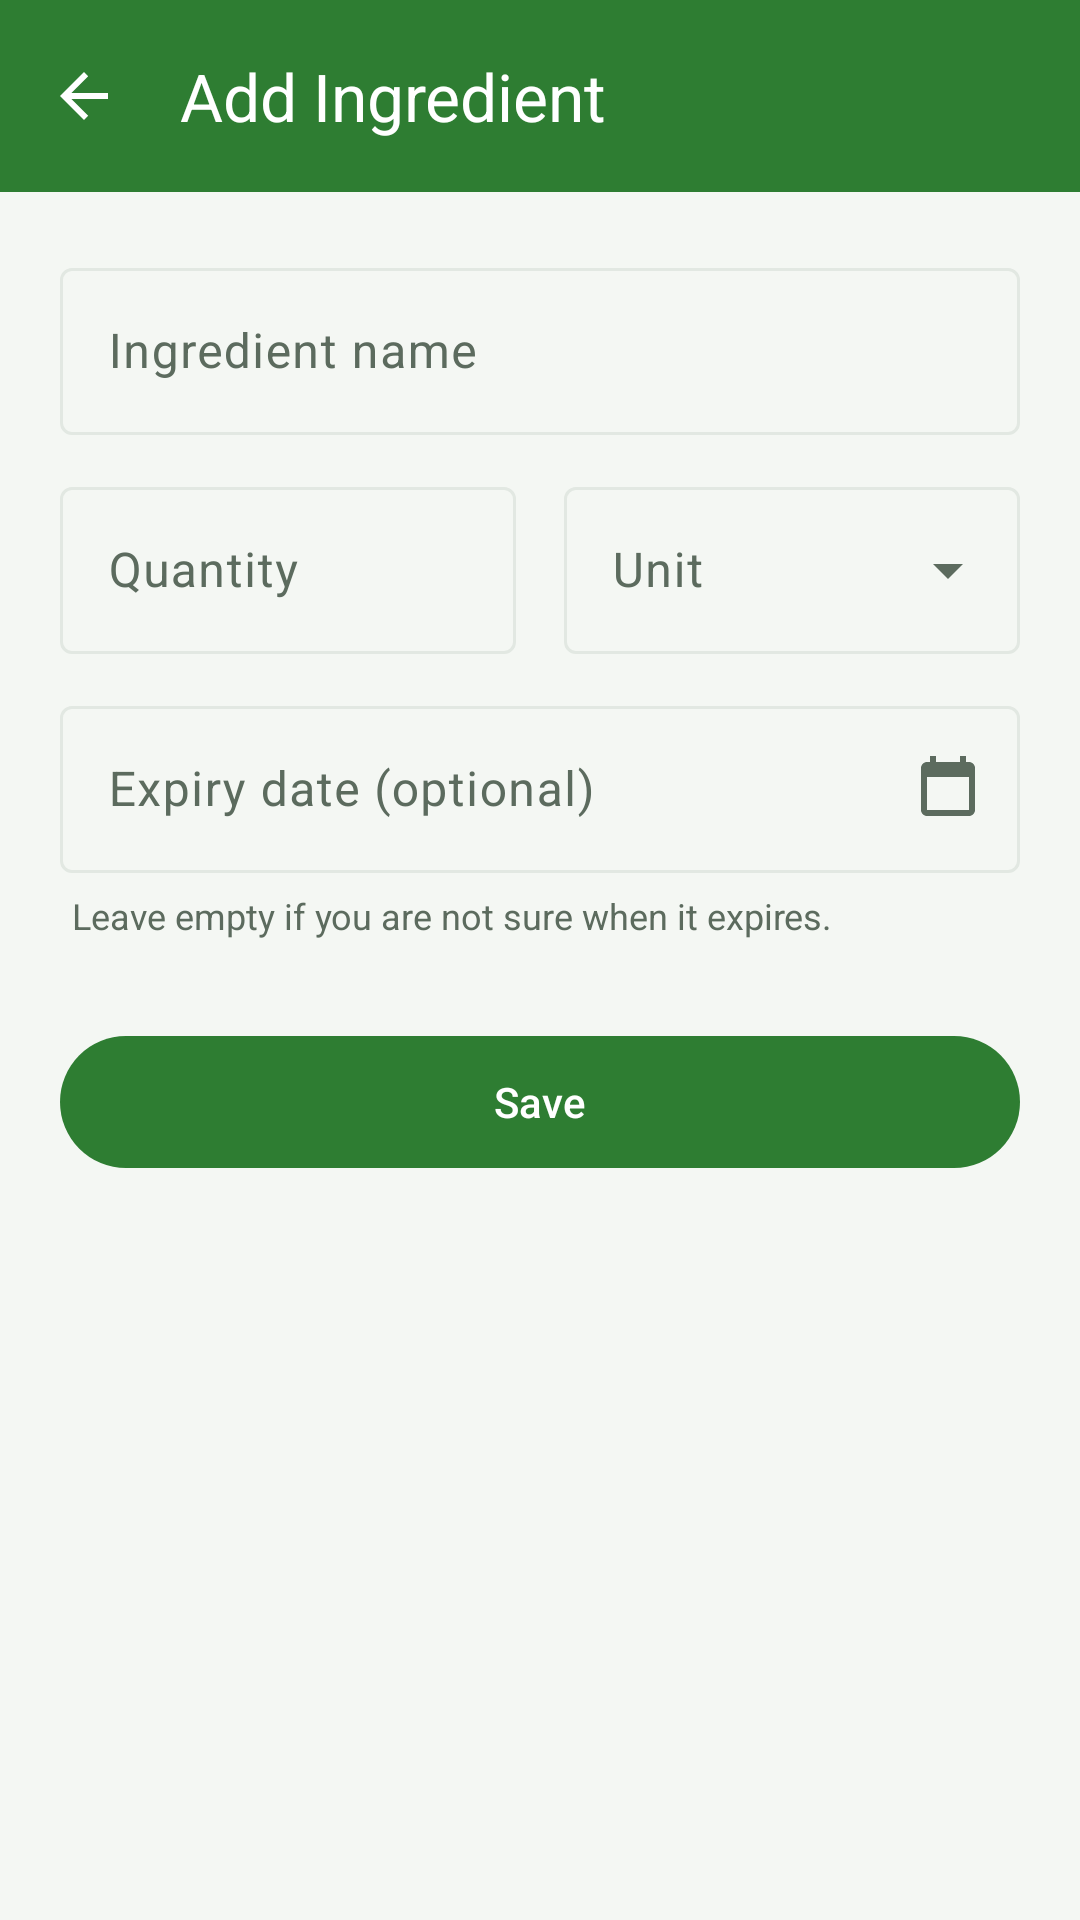

Layout XML and referenced resources for this Android screen:
<!-- AndroidManifest.xml: application theme Theme.SmartPantry -->
<!-- res/layout/activity_add_edit_ingredient.xml -->
<?xml version="1.0" encoding="utf-8"?>
<LinearLayout xmlns:android="http://schemas.android.com/apk/res/android"
    xmlns:app="http://schemas.android.com/apk/res-auto"
    android:layout_width="match_parent"
    android:layout_height="match_parent"
    android:background="@color/background_mist"
    android:orientation="vertical">

    <com.google.android.material.appbar.AppBarLayout
        android:layout_width="match_parent"
        android:layout_height="wrap_content"
        android:background="@color/brand_green"
        app:elevation="0dp">

        <com.google.android.material.appbar.MaterialToolbar
            android:id="@+id/toolbar"
            android:layout_width="match_parent"
            android:layout_height="?attr/actionBarSize"
            android:background="@color/brand_green"
            app:navigationIcon="?attr/homeAsUpIndicator"
            app:navigationIconTint="@color/white"
            app:title="@string/title_add_ingredient"
            app:titleTextColor="@color/white" />
    </com.google.android.material.appbar.AppBarLayout>

    <ScrollView
        android:layout_width="match_parent"
        android:layout_height="0dp"
        android:layout_weight="1"
        android:fillViewport="true">

        <LinearLayout
            android:layout_width="match_parent"
            android:layout_height="wrap_content"
            android:orientation="vertical"
            android:paddingStart="20dp"
            android:paddingTop="20dp"
            android:paddingEnd="20dp"
            android:paddingBottom="28dp">

            <com.google.android.material.textfield.TextInputLayout
                android:id="@+id/inputLayoutName"
                style="@style/Widget.Material3.TextInputLayout.OutlinedBox"
                android:layout_width="match_parent"
                android:layout_height="wrap_content"
                android:hint="@string/label_ingredient_name">

                <com.google.android.material.textfield.TextInputEditText
                    android:id="@+id/inputName"
                    android:layout_width="match_parent"
                    android:layout_height="wrap_content"
                    android:inputType="textCapWords"
                    android:maxLines="1" />
            </com.google.android.material.textfield.TextInputLayout>

            <LinearLayout
                android:layout_width="match_parent"
                android:layout_height="wrap_content"
                android:layout_marginTop="12dp"
                android:baselineAligned="false"
                android:orientation="horizontal">

                <com.google.android.material.textfield.TextInputLayout
                    android:id="@+id/inputLayoutQuantity"
                    style="@style/Widget.Material3.TextInputLayout.OutlinedBox"
                    android:layout_width="0dp"
                    android:layout_height="wrap_content"
                    android:layout_marginEnd="8dp"
                    android:layout_weight="1"
                    android:hint="@string/label_quantity">

                    <com.google.android.material.textfield.TextInputEditText
                        android:id="@+id/inputQuantity"
                        android:layout_width="match_parent"
                        android:layout_height="wrap_content"
                        android:inputType="numberDecimal"
                        android:maxLines="1" />
                </com.google.android.material.textfield.TextInputLayout>

                <com.google.android.material.textfield.TextInputLayout
                    android:id="@+id/inputLayoutUnit"
                    style="@style/Widget.Material3.TextInputLayout.OutlinedBox.ExposedDropdownMenu"
                    android:layout_width="0dp"
                    android:layout_height="wrap_content"
                    android:layout_marginStart="8dp"
                    android:layout_weight="1"
                    android:hint="@string/label_unit">

                    <com.google.android.material.textfield.MaterialAutoCompleteTextView
                        android:id="@+id/inputUnit"
                        android:layout_width="match_parent"
                        android:layout_height="wrap_content"
                        android:inputType="none" />
                </com.google.android.material.textfield.TextInputLayout>
            </LinearLayout>

            <com.google.android.material.textfield.TextInputLayout
                android:id="@+id/inputLayoutExpiry"
                style="@style/Widget.Material3.TextInputLayout.OutlinedBox"
                android:layout_width="match_parent"
                android:layout_height="wrap_content"
                android:layout_marginTop="12dp"
                android:hint="@string/label_expiry"
                app:endIconDrawable="@drawable/ic_calendar"
                app:endIconMode="custom">

                <com.google.android.material.textfield.TextInputEditText
                    android:id="@+id/inputExpiry"
                    android:layout_width="match_parent"
                    android:layout_height="wrap_content"
                    android:clickable="true"
                    android:cursorVisible="false"
                    android:focusable="false"
                    android:inputType="none"
                    android:maxLines="1" />
            </com.google.android.material.textfield.TextInputLayout>

            <TextView
                android:layout_width="match_parent"
                android:layout_height="wrap_content"
                android:layout_marginTop="6dp"
                android:layout_marginStart="4dp"
                android:text="@string/expiry_help"
                android:textColor="@color/text_secondary"
                android:textSize="12sp" />

            <com.google.android.material.button.MaterialButton
                android:id="@+id/buttonSave"
                style="@style/Widget.Material3.Button"
                android:layout_width="match_parent"
                android:layout_height="52dp"
                android:layout_marginTop="28dp"
                android:text="@string/save" />

            <TextView
                android:id="@+id/textHint"
                android:layout_width="match_parent"
                android:layout_height="wrap_content"
                android:layout_marginTop="16dp"
                android:gravity="center"
                android:textColor="@color/text_secondary"
                android:textSize="12sp" />
        </LinearLayout>
    </ScrollView>
</LinearLayout>
<!-- resources referenced by this layout -->
<resources>
  <color name="background_mist">#F4F7F3</color>
  <color name="brand_green">#2E7D32</color>
  <color name="text_secondary">#5C6B5E</color>
  <color name="white">#FFFFFF</color>
  <!-- drawable ic_calendar (drawable) -->
  <vector xmlns:android="http://schemas.android.com/apk/res/android"
      android:width="24dp"
      android:height="24dp"
      android:viewportWidth="24"
      android:viewportHeight="24"
      android:tint="@color/brand_green">
      <path
          android:fillColor="@color/brand_green"
          android:pathData="M19,3h-1V1h-2v2H8V1H6v2H5c-1.1,0 -2,0.9 -2,2v14c0,1.1 0.9,2 2,2h14c1.1,0 2,-0.9 2,-2V5c0,-1.1 -0.9,-2 -2,-2zM19,19H5V8h14v11z" />
  </vector>
  <string name="expiry_help">Leave empty if you are not sure when it expires.</string>
  <string name="label_expiry">Expiry date (optional)</string>
  <string name="label_ingredient_name">Ingredient name</string>
  <string name="label_quantity">Quantity</string>
  <string name="label_unit">Unit</string>
  <string name="save">Save</string>
  <string name="title_add_ingredient">Add Ingredient</string>
  <style name="Theme.SmartPantry" parent="Theme.Material3.Light.NoActionBar">
          <item name="colorPrimary">@color/brand_green</item>
          <item name="colorOnPrimary">@color/white</item>
          <item name="colorPrimaryContainer">@color/brand_green_light</item>
          <item name="colorOnPrimaryContainer">@color/brand_green_dark</item>
          <item name="colorSecondary">@color/brand_green_dark</item>
          <item name="colorOnSecondary">@color/white</item>
          <item name="colorSurface">@color/surface_white</item>
          <item name="colorOnSurface">@color/text_primary</item>
          <item name="colorSurfaceVariant">@color/brand_green_pale</item>
          <item name="colorOnSurfaceVariant">@color/text_secondary</item>
          <item name="colorOutline">@color/divider_grey</item>
          <item name="android:colorBackground">@color/background_mist</item>
          <item name="android:statusBarColor">@color/brand_green_dark</item>
          <item name="android:windowLightStatusBar">false</item>
          <item name="android:textColorPrimary">@color/text_primary</item>
          <item name="materialCardViewStyle">@style/Widget.SmartPantry.Card</item>
      </style>
  <color name="brand_green_light">#C8E6C9</color>
  <color name="brand_green_dark">#1B5E20</color>
  <color name="surface_white">#FFFFFF</color>
  <color name="text_primary">#1B241C</color>
  <color name="brand_green_pale">#EDF7EE</color>
  <color name="divider_grey">#E2E8E2</color>
  <style name="Widget.SmartPantry.Card" parent="Widget.Material3.CardView.Elevated">
          <item name="cardCornerRadius">16dp</item>
          <item name="cardElevation">1dp</item>
          <item name="cardBackgroundColor">@color/surface_white</item>
      </style>
</resources>
